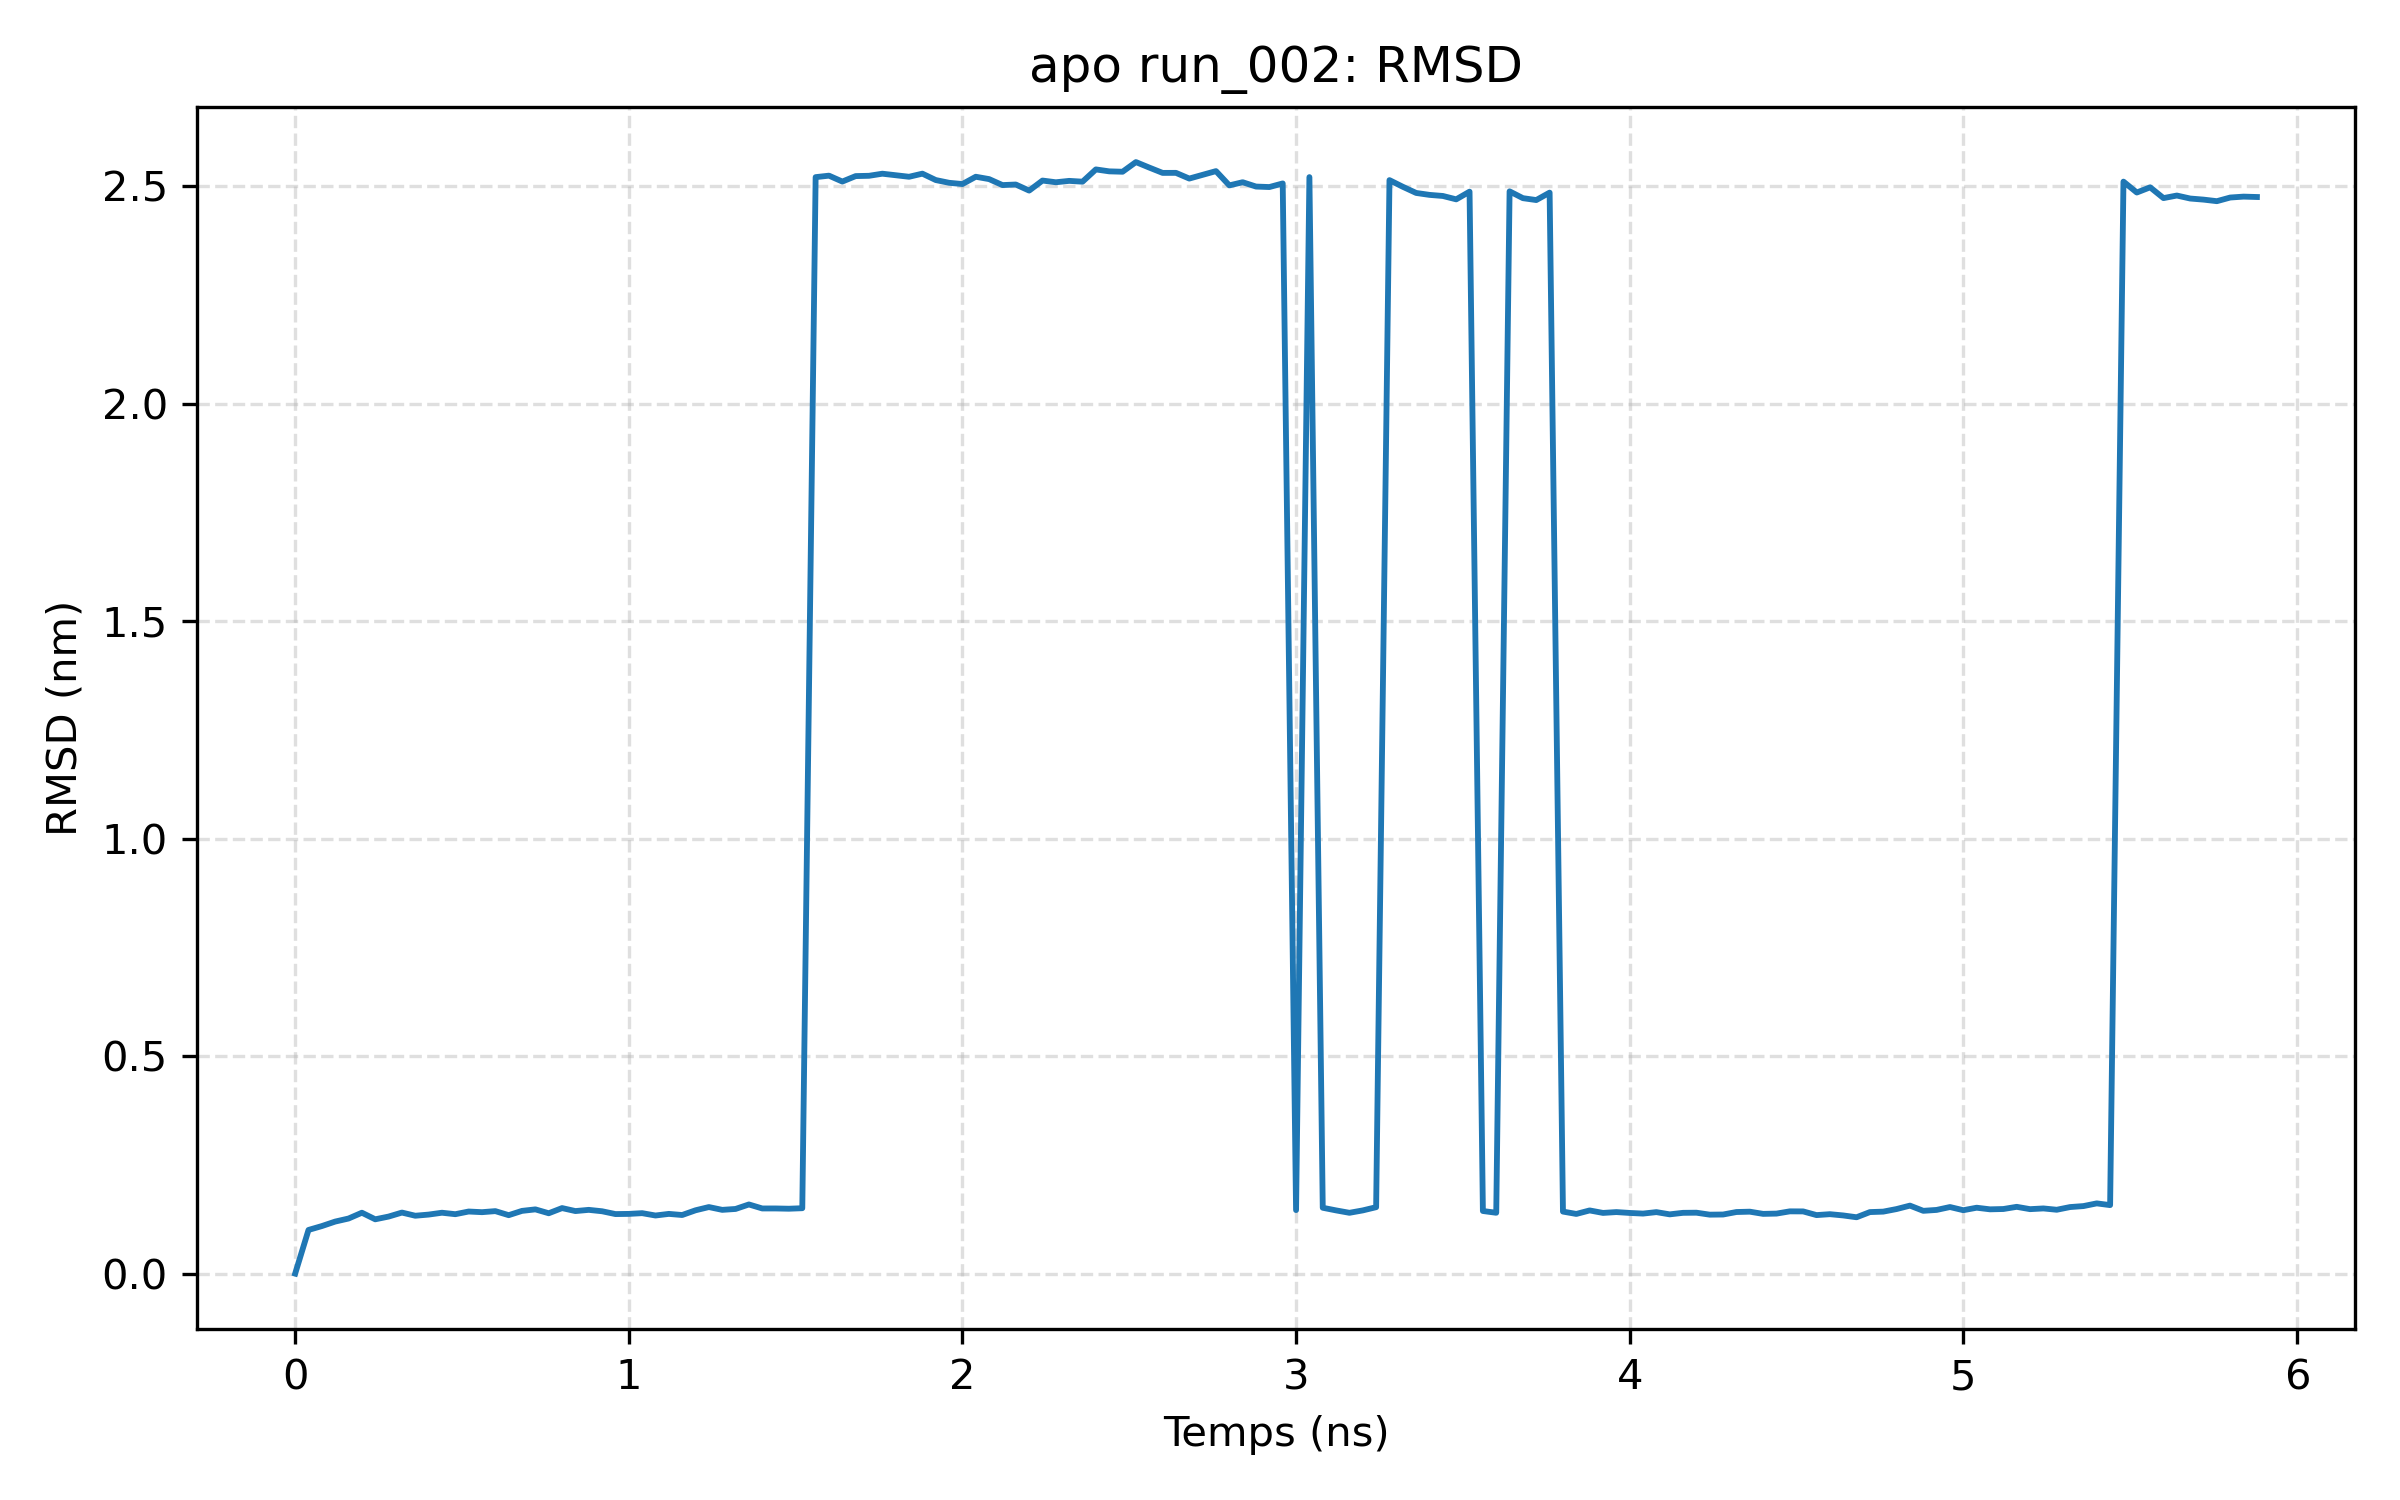

The file beside this chart, header and first rows:
frame, time_ns, rmsd_nm
0, 0.0, 0.0
1, 0.04, 0.1003
2, 0.08, 0.1093
3, 0.12, 0.1196
4, 0.16, 0.1266
5, 0.2, 0.14
6, 0.24, 0.1248
7, 0.28, 0.1311
8, 0.32, 0.1403
9, 0.36, 0.133
10, 0.4, 0.1357
11, 0.44, 0.1399
12, 0.48, 0.1366
13, 0.52, 0.1427
14, 0.56, 0.1412
15, 0.6, 0.1436
16, 0.64, 0.1343
17, 0.68, 0.1442
18, 0.72, 0.1476
19, 0.76, 0.1387
20, 0.8, 0.1506
21, 0.84, 0.1437
22, 0.88, 0.1465
23, 0.92, 0.1433
24, 0.96, 0.1368
25, 1.0, 0.1372
26, 1.04, 0.1389
27, 1.08, 0.1335
28, 1.12, 0.1373
29, 1.16, 0.1347
30, 1.2, 0.1455
31, 1.24, 0.153
32, 1.28, 0.1465
33, 1.32, 0.1486
34, 1.36, 0.159
35, 1.4, 0.1497
36, 1.44, 0.1497
37, 1.48, 0.1491
38, 1.52, 0.1503
39, 1.56, 2.521
40, 1.6, 2.524
41, 1.64, 2.511
42, 1.68, 2.523
43, 1.72, 2.524
44, 1.76, 2.529
45, 1.8, 2.525
46, 1.84, 2.522
47, 1.88, 2.529
48, 1.92, 2.514
49, 1.96, 2.508
50, 2.0, 2.505
51, 2.04, 2.522
52, 2.08, 2.516
53, 2.12, 2.503
54, 2.16, 2.504
55, 2.2, 2.49
56, 2.24, 2.513
57, 2.28, 2.509
58, 2.32, 2.512
59, 2.36, 2.51
... 88 more rows
